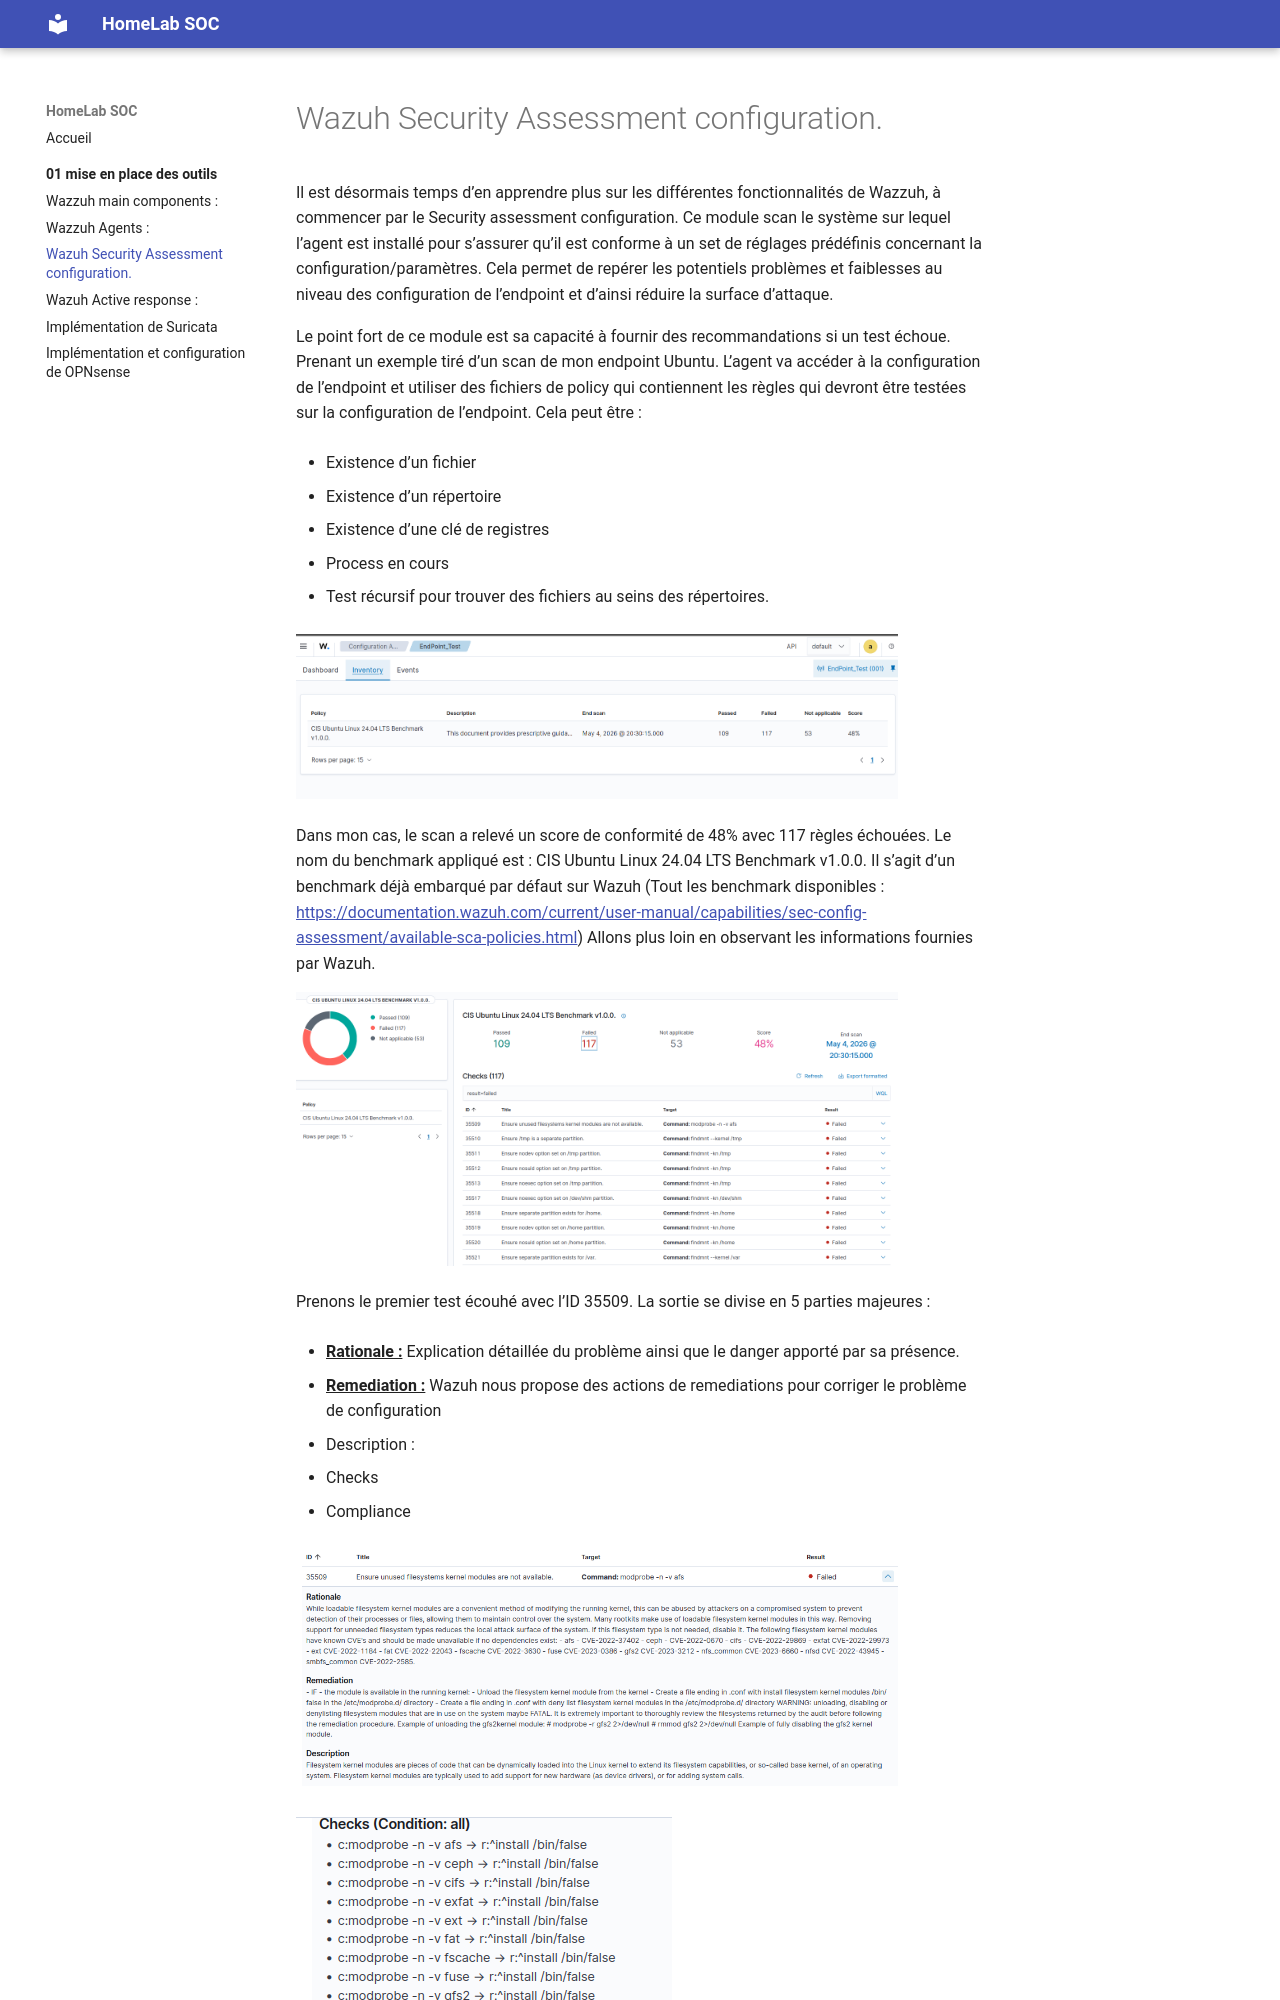

repository: Khalid3666/Homelab-Soc · page: 01-mise-en-place-des-outils/03-wazuh-security-assessment-configuration/index.html · generator: mkdocs

# Wazuh Security Assessment configuration.

Il est désormais temps d’en apprendre plus sur les différentes
fonctionnalités de Wazzuh, à commencer par le Security assessment
configuration. Ce module scan le système sur lequel l’agent est installé
pour s’assurer qu’il est conforme à un set de réglages prédéfinis
concernant la configuration/paramètres. Cela permet de repérer les
potentiels problèmes et faiblesses au niveau des configuration de
l’endpoint et d’ainsi réduire la surface d’attaque.

Le point fort de ce module est sa capacité à fournir des recommandations
si un test échoue. Prenant un exemple tiré d’un scan de mon endpoint
Ubuntu. L’agent va accéder à la configuration de l’endpoint et utiliser
des fichiers de policy qui contiennent les règles qui devront être
testées sur la configuration de l’endpoint. Cela peut être :

- Existence d’un fichier

- Existence d’un répertoire

- Existence d’une clé de registres

- Process en cours

- Test récursif pour trouver des fichiers au seins des répertoires.

<img src="../media/image24.png" style="width:6.26772in;height:1.72222in" />

Dans mon cas, le scan a relevé un score de conformité de 48% avec 117
règles échouées. Le nom du benchmark appliqué est : CIS Ubuntu Linux
24.04 LTS Benchmark v1.0.0. Il s’agit d’un benchmark déjà embarqué par
défaut sur Wazuh (Tout les benchmark disponibles :
[<u>https://documentation.wazuh.com/current/user-manual/capabilities/sec-config-assessment/available-sca-policies.html</u>](https://documentation.wazuh.com/current/user-manual/capabilities/sec-config-assessment/available-sca-policies.html))
Allons plus loin en observant les informations fournies par Wazuh.

<img src="../media/image14.png" style="width:6.26772in;height:2.84722in" />
